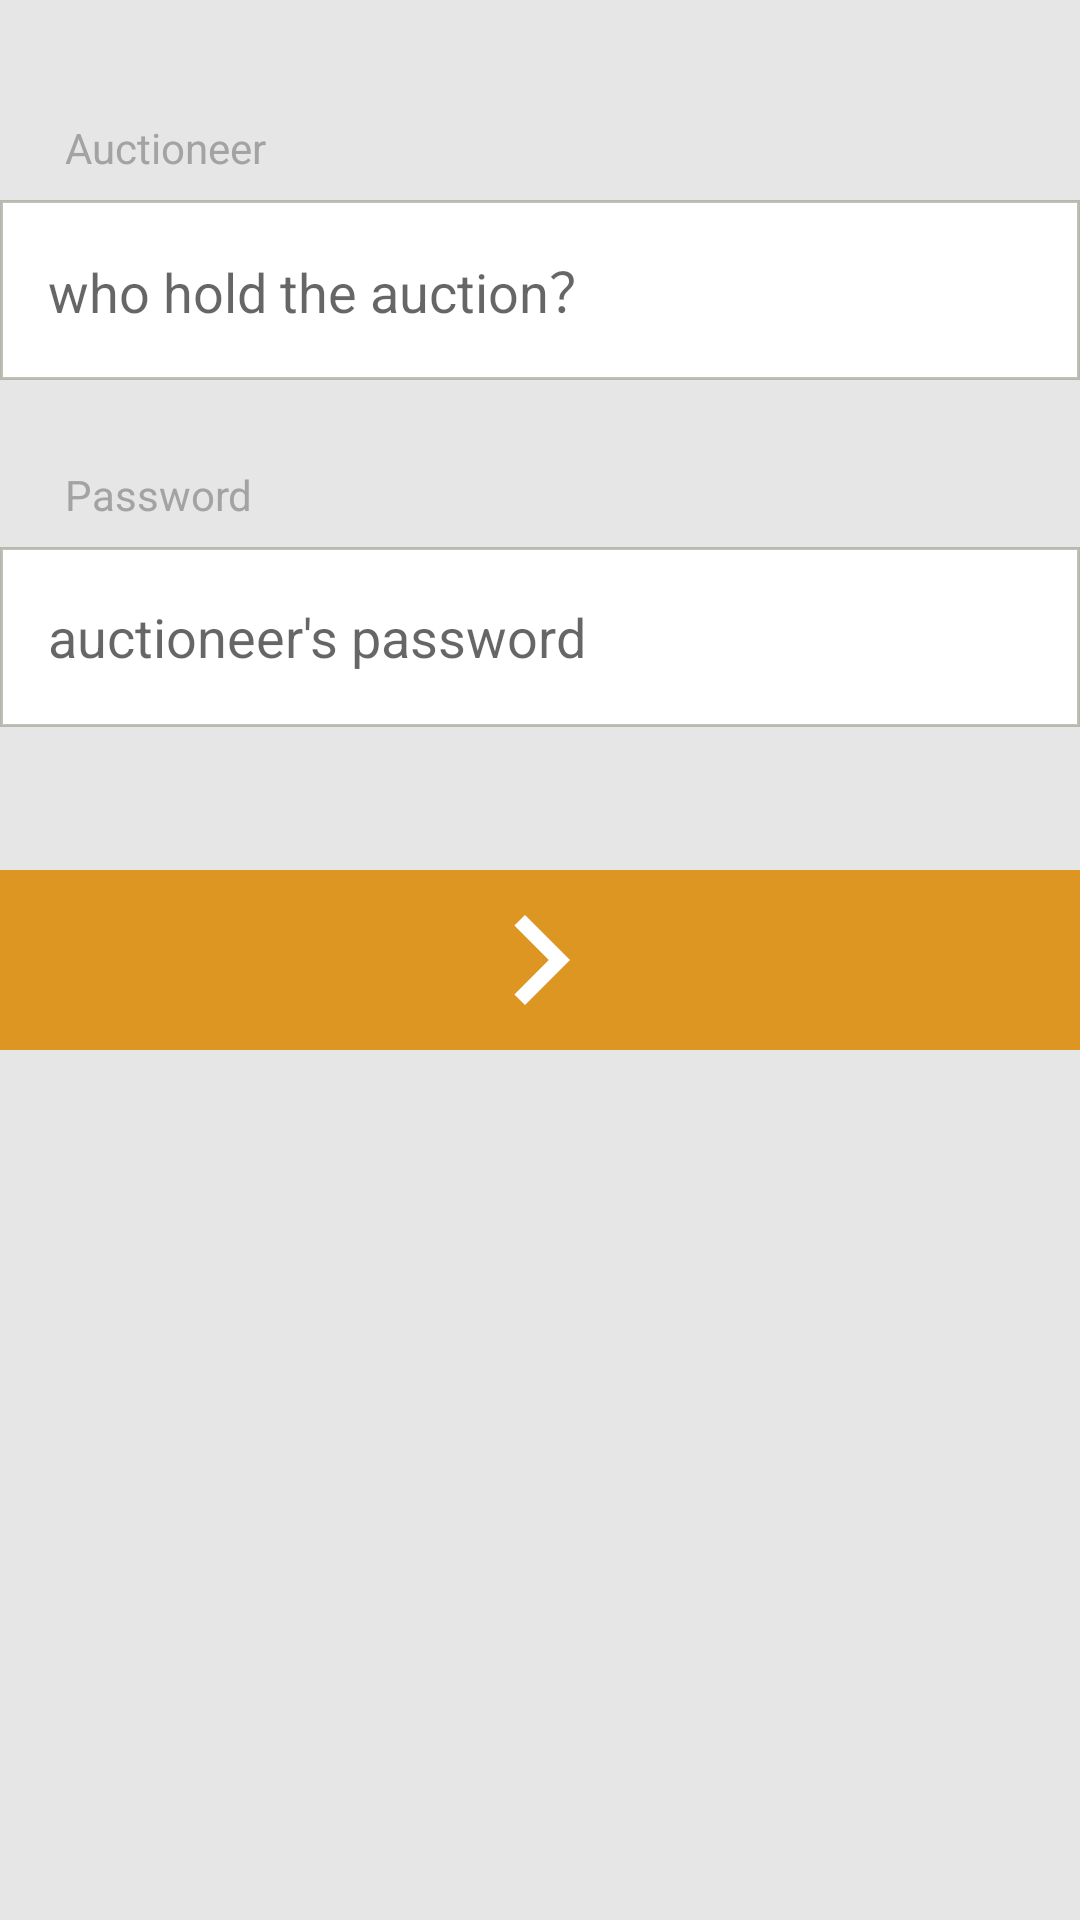

The Android layout XML behind this screen, and the referenced resources:
<!-- AndroidManifest.xml: application theme AppTheme -->
<!-- res/layout/auctioneer_setting.xml -->
<?xml version="1.0" encoding="utf-8"?>

<androidx.constraintlayout.widget.ConstraintLayout
    xmlns:android="http://schemas.android.com/apk/res/android"
    xmlns:app="http://schemas.android.com/apk/res-auto"
    xmlns:tools="http://schemas.android.com/tools"
    android:layout_width="match_parent"
    android:layout_height="match_parent">

    <androidx.appcompat.widget.AppCompatImageView
        android:id="@+id/btn_host_man_setting_next_step"
        android:layout_width="0dp"
        android:layout_height="60dp"
        android:background="@color/colorPrimary"
        android:backgroundTint="@color/colorPrimary"
        android:contentDescription="@string/tips_activity_next_step"
        app:layout_constraintBottom_toBottomOf="parent"
        app:layout_constraintEnd_toEndOf="parent"
        app:layout_constraintHorizontal_bias="0.50"
        app:layout_constraintStart_toStartOf="parent"
        app:layout_constraintTop_toTopOf="parent"
        app:layout_constraintVertical_bias="0.50"
        app:srcCompat="@drawable/ic_navigate_next_black_24dp"
        tools:ignore="UnusedAttribute" />

    <TextView
        android:id="@+id/lbl_auction_host_man"
        android:layout_width="wrap_content"
        android:layout_height="wrap_content"
        android:layout_marginStart="16dp"
        android:layout_marginLeft="16dp"
        android:text="@string/lbl_auction_host_man"
        android:textColor="@color/app_desc_text_color"
        app:layout_constraintBottom_toBottomOf="@+id/btn_host_man_setting_next_step"
        app:layout_constraintEnd_toEndOf="parent"
        app:layout_constraintHorizontal_bias="0.02"
        app:layout_constraintStart_toStartOf="parent"
        app:layout_constraintTop_toTopOf="parent"
        app:layout_constraintVertical_bias="0.12" />

    <EditText
        android:id="@+id/txt_auction_host_man"
        android:layout_width="0dp"
        android:layout_height="60dp"
        android:layout_marginTop="8dp"
        android:ems="10"
        android:hint="@string/hits_auction_host_man"
        android:importantForAutofill="no"
        android:inputType="textPersonName"
        android:text=""
        android:textColor="@color/app_desc_text_color"
        android:background="@drawable/sh_text_edit_background"
        android:paddingLeft="@dimen/dp_padding_left_default_value"
        app:layout_constraintEnd_toEndOf="parent"
        app:layout_constraintStart_toStartOf="parent"
        app:layout_constraintTop_toBottomOf="@+id/lbl_auction_host_man"
        android:paddingStart="@dimen/dp_padding_left_default_value"
        tools:ignore="RtlSymmetry" />

    <TextView
        android:id="@+id/lbl_auction_host_password"
        android:layout_width="wrap_content"
        android:layout_height="wrap_content"
        android:layout_marginStart="16dp"
        android:layout_marginLeft="16dp"
        android:text="@string/txt_auction_host_password"
        android:textColor="@color/app_desc_text_color"
        app:layout_constraintBottom_toBottomOf="parent"
        app:layout_constraintEnd_toEndOf="parent"
        app:layout_constraintHorizontal_bias="0.02"
        app:layout_constraintStart_toStartOf="parent"
        app:layout_constraintTop_toTopOf="parent"
        app:layout_constraintVertical_bias="0.25" />

    <EditText
        android:id="@+id/txt_auction_host_password"
        android:layout_width="0dp"
        android:layout_height="60dp"
        android:layout_marginTop="8dp"
        android:autofillHints=""
        android:background="@drawable/sh_text_edit_background"
        android:ems="10"
        android:hint="@string/hits_auction_host_password"
        android:inputType="textVisiblePassword"
        android:paddingStart="@dimen/dp_padding_left_default_value"
        android:paddingLeft="@dimen/dp_padding_left_default_value"
        android:text=""
        android:textColor="@color/app_desc_text_color"
        app:layout_constraintBottom_toBottomOf="parent"
        app:layout_constraintEnd_toEndOf="parent"
        app:layout_constraintHorizontal_bias="1.0"
        app:layout_constraintStart_toStartOf="parent"
        app:layout_constraintTop_toBottomOf="@+id/lbl_auction_host_password"
        app:layout_constraintVertical_bias="0.0"
        tools:ignore="RtlSymmetry" />


</androidx.constraintlayout.widget.ConstraintLayout>
<!-- resources referenced by this layout -->
<resources>
  <color name="app_desc_text_color">#a3a3a3</color>
  <color name="colorPrimary">#DD9622</color>
  <dimen name="dp_padding_left_default_value">16dp</dimen>
  <!-- drawable ic_navigate_next_black_24dp (drawable) -->
  <vector android:height="60dp" android:tint="#FFFFFF"
      android:viewportHeight="24.0" android:viewportWidth="24.0"
      android:width="60dp" xmlns:android="http://schemas.android.com/apk/res/android">
      <path android:fillColor="@color/textColorPrimary" android:pathData="M10,6L8.59,7.41 13.17,12l-4.58,4.59L10,18l6,-6z"/>
  </vector>
  <!-- drawable sh_text_edit_background (drawable) -->
  <?xml version="1.0" encoding="utf-8"?>
  
  <shape xmlns:android="http://schemas.android.com/apk/res/android">
      <corners android:radius="0dp"/>
      <solid android:color="@color/textColorPrimary"/>
      <stroke android:width="1dp" android:color="@color/list_item_optional_background"/>
  </shape>
  <string name="hits_auction_host_man">who hold the auction？</string>
  <string name="hits_auction_host_password">auctioneer\'s password</string>
  <string name="lbl_auction_host_man">Auctioneer</string>
  <string name="tips_activity_next_step">Next</string>
  <string name="txt_auction_host_password">Password</string>
  <style name="AppTheme" parent="Theme.AppCompat.Light.DarkActionBar">
          
          <item name="colorPrimary">@color/colorPrimary</item>
          <item name="colorPrimaryDark">@color/colorPrimaryDark</item>
          <item name="colorAccent">@color/colorAccent</item>
  
          <item name="android:textColorPrimary">@color/textColorPrimary</item>
          <item name="android:windowBackground">@color/app_background_color</item>
          <item name="android:textColor">@color/textColorPrimary</item>
      </style>
  <color name="textColorPrimary">#FFFFFF</color>
  <color name="list_item_optional_background">#98989888</color>
  <color name="colorPrimaryDark">#DD9622</color>
  <color name="colorAccent">#E1B064</color>
  <color name="app_background_color">#E6E6E6</color>
</resources>
